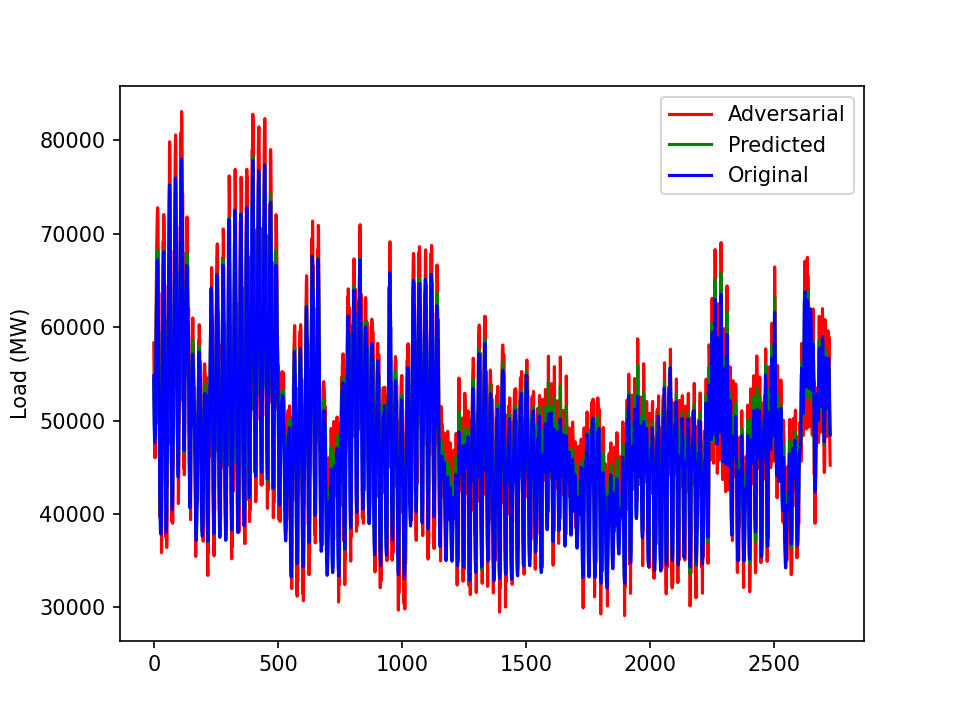

The table this chart was drawn from, first rows:
58303.93465411167, 24.932480946684894, 0.008327411564947262, 1.1633374422821383, 0.834965446904296
55092, 24.53, 0.001885, 1.164, 0.683
51920, 24.17, 0.003707, 1.165, 0.4416
50984, 23.86, -0.008348, 1.165, 0.1383
50582, 23.6, 0.01028, 1.164, 0.02051
46019, 24, -0.009826, 1.167, 0.01332
52717, 24.94, -0.005135, 1.168, 0.01825
52993, 27.86, 0.006715, 1.164, 0.01359
57460, 30.62, -1.9938718860218474e-05, 1.16, 0.002265
61484, 33.44, -0.009763, 1.153, 0.01983
64278, 35.64, 0.009144, 1.148, 0.01855
67350, 37.26, -0.0051, 1.142, 0.005685
69206, 38.42, 0.004572, 1.138, 0.01523
70908, 39.08, -0.005992, 1.134, 0.002105
71997, 39.19, 0.001019, 1.133, 0.003845
72773, 38.75, -0.009489, 1.131, 0.1212
72780, 37.64, -0.005837, 1.132, 0.4225
71120, 35.65, -0.005775, 1.133, 0.6675
67283, 31.76, 0.001107, 1.138, 0.7498
54565, 29.97, -0.005616, 1.147, 0.6796
63674, 27.03, -0.006546, 1.153, 0.5089
49633, 28.07, 0.01012, 1.156, 0.2152
53220, 25.98, -0.01167, 1.159, 0.06091
49388, 25.66, 0.007768, 1.158, 0.05647
39742, 26.66, -0.01349, 1.161, 0.03615
44441, 25.09, 0.003204, 1.161, 0.01688
43006, 24.86, -0.005479, 1.162, 0.01204
43250, 24.61, 0.002744, 1.164, 0.02148
42968, 24.45, 0.002139, 1.164, 0.02973
43586, 24.4, -0.009751, 1.165, 0.0334
44460, 25.97, 0.002464, 1.166, 0.04293
35860, 26.47, -0.0002833, 1.164, 0.08626
41121, 28.09, 0.009448, 1.159, 0.2028
52566, 30.47, 0.01582, 1.156, 0.305
56167, 31.41, 0.0009329, 1.155, 0.3973
59782, 30.42, 0.01065, 1.153, 0.4
63134, 30.94, 0.003038, 1.152, 0.3764
66357, 31.45, 0.02802, 1.147, 0.2879
69221, 31.84, 0.02535, 1.146, 0.2324
64015, 35.22, 0.0126, 1.146, 0.3028
72060, 32.81, 0.006252, 1.144, 0.6026
71476, 31.08, 0.01687, 1.149, 0.8034
68449, 29.88, 0.02625, 1.153, 0.8876
56568, 27.64, 0.0228, 1.159, 0.912
64528, 25.75, 0.01591, 1.166, 0.9293
56961, 24.93, 0.00859, 1.17, 0.9162
50731, 24.1, 0.005436, 1.176, 0.831
46359, 23.29, -0.0006661, 1.179, 0.729
37546, 22.69, -0.004187, 1.183, 0.607
42580, 21.54, -0.005953, 1.188, 0.4514
42170, 20.52, 0.005144, 1.19, 0.2229
42652, 19.54, 0.007658, 1.196, 0.05504
36412, 19.5, -0.005933, 1.199, 0.0368
39638, 19.02, 0.01203, 1.201, 0.0143
52699, 18.49, -0.0002438, 1.203, 0.01387
42988, 21.4, -0.002764, 1.2, 0.01523
46795, 24.41, -0.0009445, 1.189, 0.01715
51295, 26.39, 0.001428, 1.182, 0.02752
60803, 29.95, 0.0007856, 1.177, 0.06233
59877, 28.98, -0.004549, 1.172, 0.1046
63536, 29.94, 0.009665, 1.167, 0.1231
... 2,667 more rows
